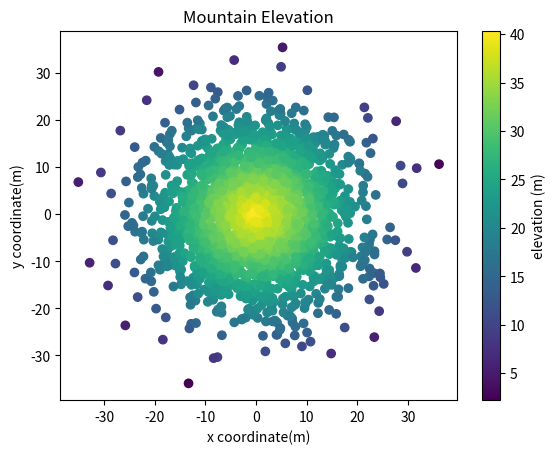

Here is the Python script that generated this plot:
#!/usr/bin/env python3
import numpy as np
import matplotlib.pyplot as plt

np.random.seed(5)

x = np.random.randn(2000) * 10
y = np.random.randn(2000) * 10
z = np.random.rand(2000) + 40 - np.sqrt(np.square(x) + np.square(y))

plt.scatter(x, y, c=z)
cbar = plt.colorbar()
cbar.set_label("elevation (m)")
plt.xlabel('x coordinate(m)')
plt.ylabel('y coordinate(m)')
plt.title('Mountain Elevation')
plt.show()
